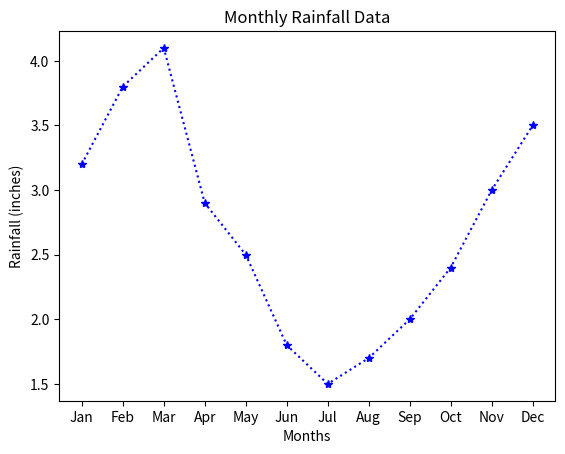

Here is the Python script that generated this plot:
import matplotlib.pyplot as plt

months = ['Jan', 'Feb', 'Mar', 'Apr', 'May', 'Jun', 'Jul', 'Aug', 'Sep', 'Oct', 'Nov', 'Dec']
rainfall = [3.2, 3.8, 4.1, 2.9, 2.5, 1.8, 1.5, 1.7, 2.0, 2.4, 3.0, 3.5]

plt.plot(months, rainfall, marker='*', linestyle=':', color='b')
plt.title('Monthly Rainfall Data')
plt.xlabel('Months')
plt.ylabel('Rainfall (inches)')
plt.show()